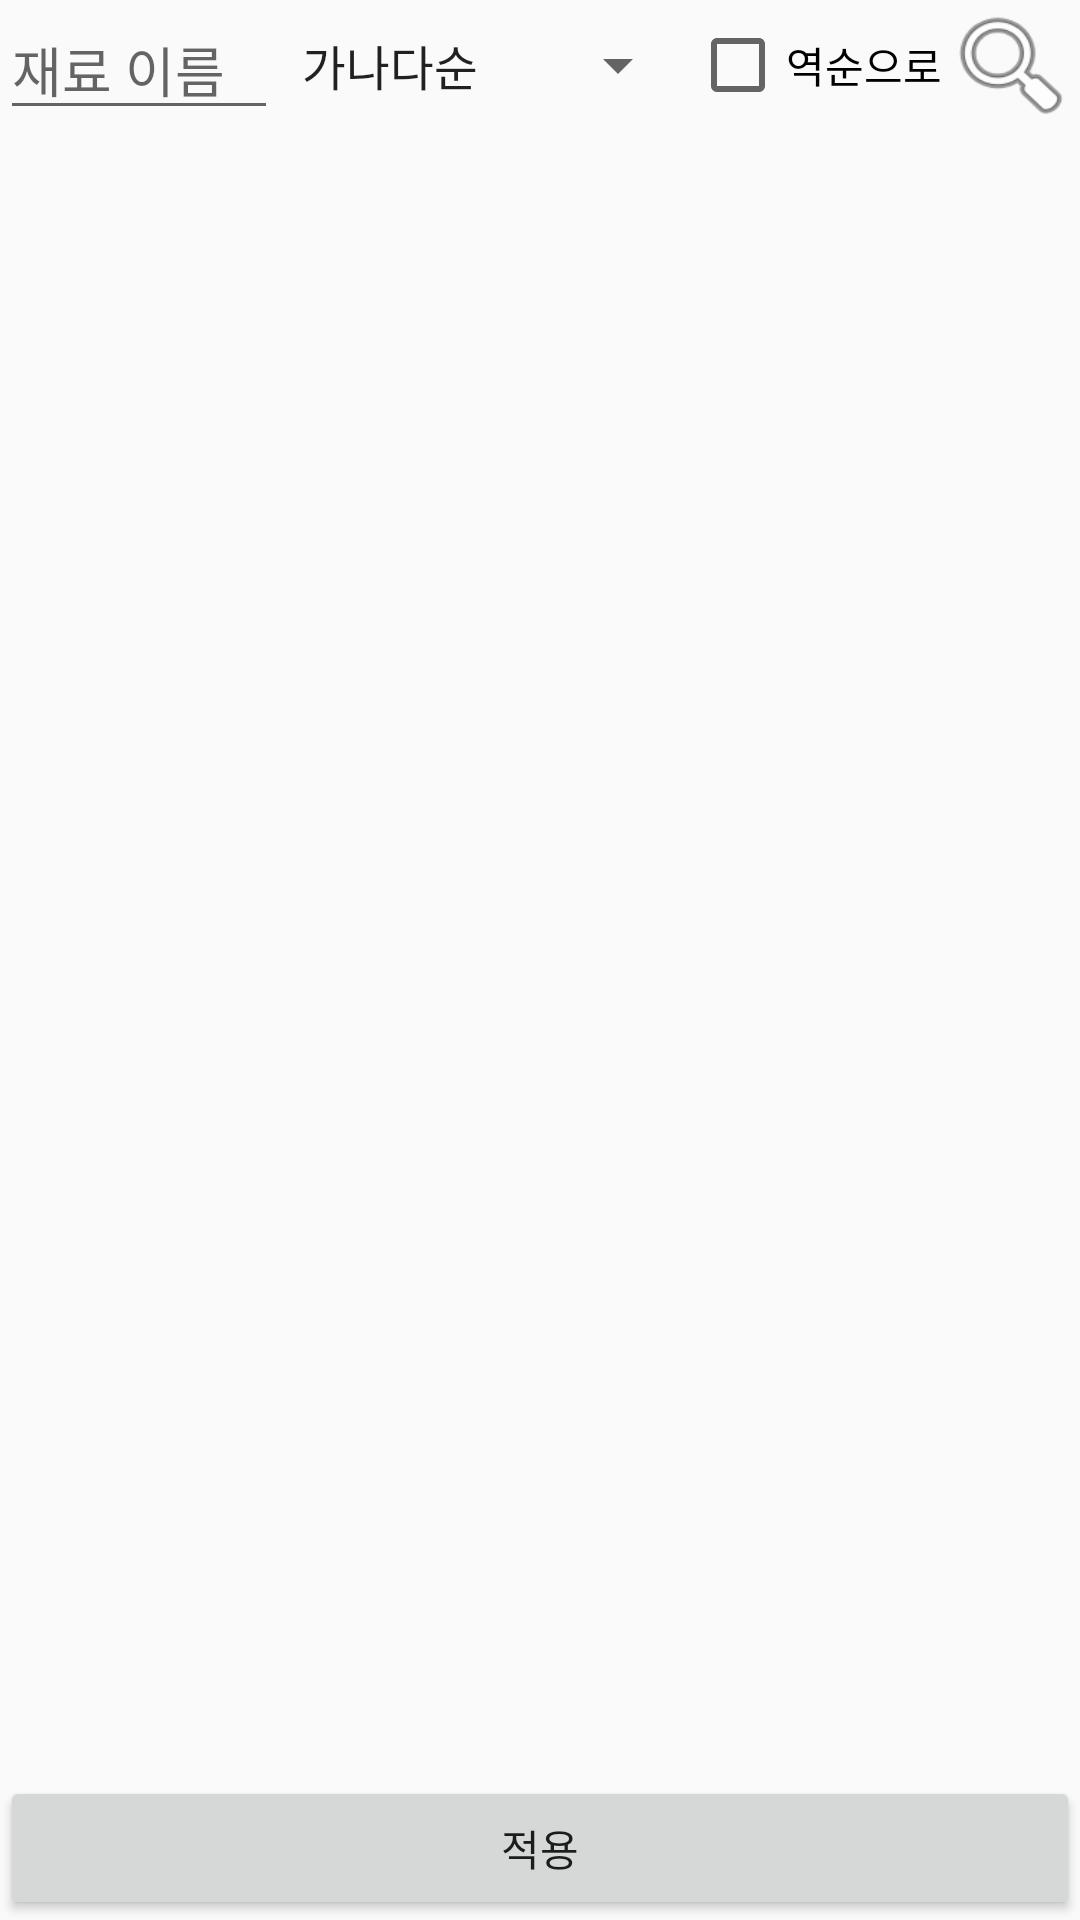

Write the Android layout XML for this screen, with the resource values it uses.
<!-- AndroidManifest.xml: application theme Transpa -->
<!-- res/layout/activity_admin.xml -->
<?xml version="1.0" encoding="utf-8"?>
<LinearLayout xmlns:android="http://schemas.android.com/apk/res/android"
    android:layout_width="match_parent"
    android:layout_height="match_parent"
    android:orientation="vertical">

    <RelativeLayout
        android:layout_width="match_parent"
        android:layout_height="wrap_content">

        <EditText
            android:layout_height="wrap_content"
            android:ems="10"
            android:id="@+id/et_adminSearch"
            android:layout_centerVertical="true"
            android:inputType="text"
            android:hint="재료 이름"
            android:layout_alignParentStart="true"
            android:layout_width="wrap_content"
            android:layout_toStartOf="@+id/spn_adminSort" />

        <Button
            android:layout_width="46dp"
            android:layout_height="match_parent"
            android:id="@+id/btn_adminSearch"
            android:layout_centerVertical="true"
            android:background="@android:drawable/ic_menu_search"
            android:layout_alignParentTop="true"
            android:layout_alignParentEnd="true"
            android:layout_alignBottom="@+id/et_adminSearch" />

        <CheckBox
            android:layout_width="wrap_content"
            android:layout_height="wrap_content"
            android:id="@+id/chbx_adminSortReverse"
            android:layout_centerVertical="true"
            android:layout_toStartOf="@+id/btn_adminSearch"
            android:text="역순으로" />

        <Spinner
            android:layout_width="wrap_content"
            android:layout_height="wrap_content"
            android:id="@+id/spn_adminSort"
            android:layout_centerVertical="true"
            android:layout_toStartOf="@+id/chbx_adminSortReverse"
            android:entries="@array/array_adminList" />

    </RelativeLayout>

    <LinearLayout
        android:layout_width="match_parent"
        android:layout_height="wrap_content"
        android:id="@+id/frame_adminMaterialList"
        android:layout_weight="1"
        android:orientation="horizontal" />

    <Button
        android:text="적용"
        android:layout_width="match_parent"
        android:layout_height="wrap_content"
        android:id="@+id/btn_adminSubmit" />

</LinearLayout>
<!-- resources referenced by this layout -->
<resources>
  <string-array name="array_adminList">
          <item>가나다순</item>
          <item>재고적은순</item>
          <item>최근갱신순</item>
      </string-array>
  <style name="Transpa" parent="AppTheme">
          <item name="android:windowContentOverlay">@null</item>
          <item name="windowActionBarOverlay">true</item>
          <item name="colorPrimary">@android:color/transparent</item>
      </style>
  <style name="AppTheme" parent="Theme.AppCompat.Light">
      
  
      <item name="colorPrimary">@android:color/transparent</item>
      <item name="colorPrimaryDark">#0288D1</item>
      <item name="colorAccent">#2fa881</item>
      
      <item name="android:windowContentTransitions">true</item>
  </style>
</resources>
